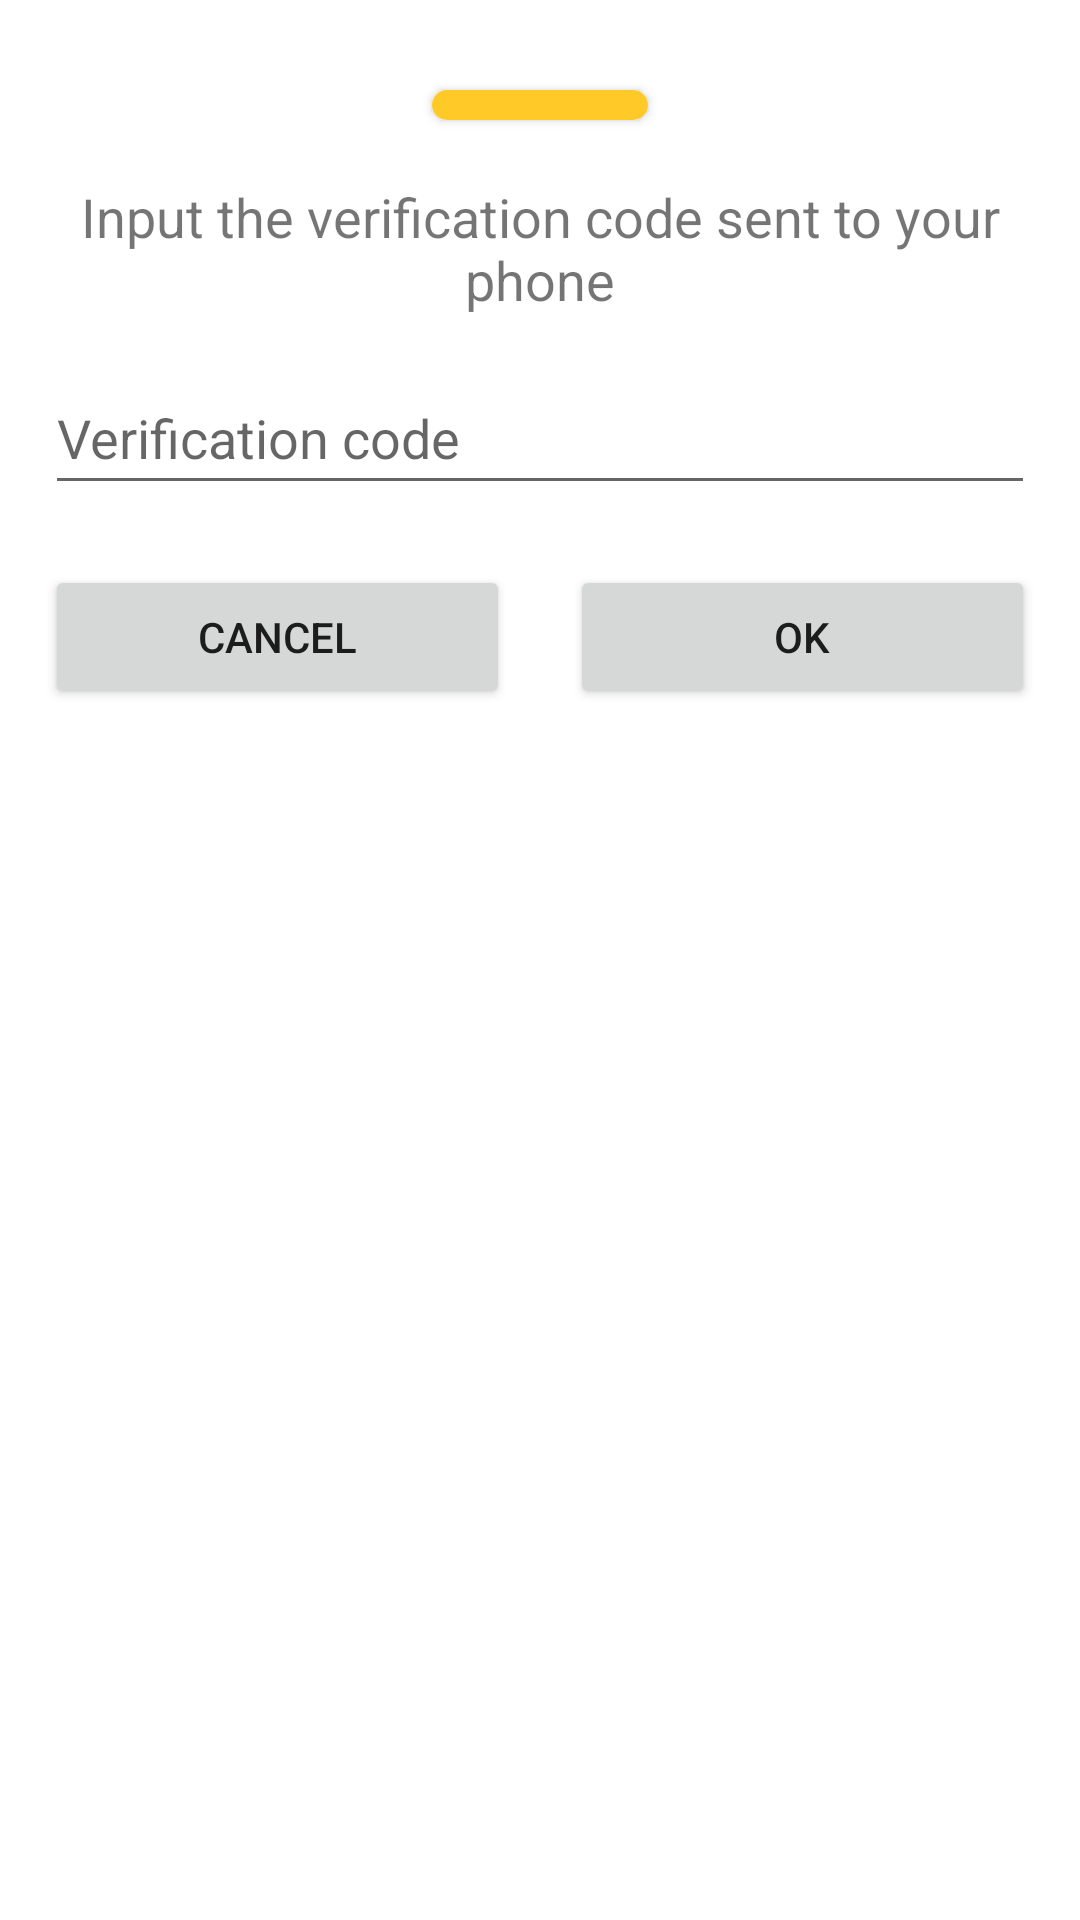

Write the Android layout XML for this screen, with the resource values it uses.
<!-- AndroidManifest.xml: application theme Theme.FireroomV100 -->
<!-- res/layout/dialog_phone_code_input.xml -->
<?xml version="1.0" encoding="utf-8"?>
<layout
    xmlns:android="http://schemas.android.com/apk/res/android"
    xmlns:app="http://schemas.android.com/apk/res-auto">
    <data class="VerificationCodeInputBinding"/>
    <androidx.constraintlayout.widget.ConstraintLayout
        android:layout_width="wrap_content"
        android:layout_height="wrap_content"
        android:padding="15dp">

        <TextView
            android:id="@+id/phoneNumber_instructions_textView"
            android:layout_width="wrap_content"
            android:layout_height="wrap_content"
            android:layout_marginTop="20dp"
            android:text="@string/phone_code_instructions"
            android:textAlignment="center"
            android:textSize="18sp"
            app:layout_constraintEnd_toEndOf="parent"
            app:layout_constraintHorizontal_bias="0.498"
            app:layout_constraintStart_toStartOf="parent"
            app:layout_constraintTop_toBottomOf="@+id/login_card" />


        <androidx.cardview.widget.CardView
            android:id="@+id/login_card"
            android:layout_width="wrap_content"
            android:layout_height="wrap_content"
            android:layout_marginTop="15dp"
            android:elevation="10dp"
            app:cardCornerRadius="8dp"
            app:layout_constraintEnd_toEndOf="parent"
            app:layout_constraintStart_toStartOf="parent"
            app:layout_constraintTop_toTopOf="parent">

            <ImageView
                android:background="?attr/colorSecondary"
                android:contentDescription="@string/app_name"
                android:id="@+id/imageView2"
                android:layout_width="72dp"
                android:layout_height="wrap_content"
                android:src="@drawable/baseline_sms_64"
                app:srcCompat="@drawable/baseline_sms_64"
                android:padding="5dp"/>
        </androidx.cardview.widget.CardView>


        <EditText

            android:id="@+id/verification_code_editText"
            android:layout_width="0dp"
            android:maxWidth="480dp"
            app:layout_constraintWidth_max="480dp"
            android:layout_height="48dp"
            android:layout_marginTop="15dp"
            android:hint="@string/verification_code_hint"
            android:inputType="number"
            app:layout_constraintEnd_toEndOf="parent"
            app:layout_constraintStart_toStartOf="parent"
            app:layout_constraintTop_toBottomOf="@+id/phoneNumber_instructions_textView"
            android:importantForAutofill="no" />



        <androidx.constraintlayout.widget.Guideline
            android:id="@+id/guideline4"
            android:layout_width="wrap_content"
            android:layout_height="wrap_content"
            android:orientation="vertical"
            app:layout_constraintGuide_percent="0.5" />

        <Button
            android:id="@+id/confirm_phoneNumber_button"
            android:layout_width="0dp"
            android:layout_height="wrap_content"
            android:layout_marginStart="10dp"
            android:layout_marginTop="20dp"
            android:text="@android:string/ok"
            app:layout_constraintEnd_toEndOf="parent"
            app:layout_constraintStart_toStartOf="@+id/guideline4"
            app:layout_constraintTop_toBottomOf="@+id/verification_code_editText" />

        <Button
            android:id="@+id/cancel_phoneNumber_button"
            android:layout_width="0dp"
            android:layout_height="wrap_content"
            android:layout_marginTop="20dp"
            android:layout_marginEnd="10dp"
            android:text="@string/cancel"
            app:layout_constraintEnd_toStartOf="@+id/guideline4"
            app:layout_constraintStart_toStartOf="parent"
            app:layout_constraintTop_toBottomOf="@+id/verification_code_editText" />

    </androidx.constraintlayout.widget.ConstraintLayout>
</layout>
<!-- resources referenced by this layout -->
<resources>
  <string name="app_name">Fireroom</string>
  <string name="cancel">Cancel</string>
  <string name="phone_code_instructions">Input the verification code sent to your phone</string>
  <string name="verification_code_hint">Verification code</string>
  <style name="Theme.FireroomV100" parent="Theme.MaterialComponents.DayNight.DarkActionBar">
          
          <item name="colorPrimary">@color/firebase_amber</item>
          <item name="colorPrimaryVariant">@color/firebase_orange</item>
          <item name="colorOnPrimary">@color/white</item>
          
          <item name="colorSecondary">@color/firebase_yellow</item>
          <item name="colorSecondaryVariant">@color/white</item>
          <item name="colorOnSecondary">@color/firebase_navy</item>
          
          <item name="android:statusBarColor">?attr/colorPrimaryVariant</item>
          
  
      </style>
  <color name="firebase_amber">#FFFFA000</color>
  <color name="firebase_orange">#FFF57C00</color>
  <color name="white">#FFFFFFFF</color>
  <color name="firebase_yellow">#FFFFCA28</color>
  <color name="firebase_navy">#FF2C384A</color>
</resources>
